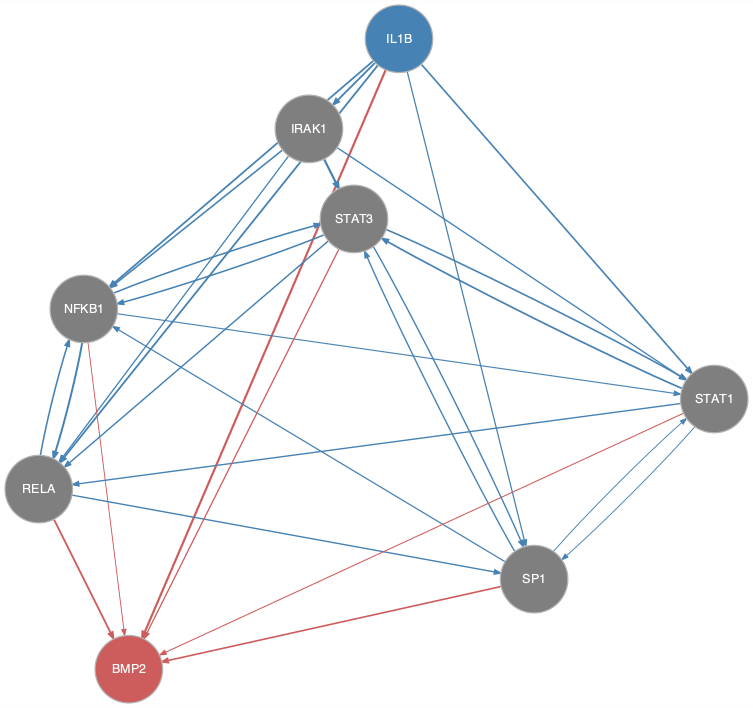

The file beside this chart, header and first rows:
from	to
IL1B	IRAK1
IL1B	NFKB1
IL1B	RELA
IL1B	SP1
IL1B	STAT1
IRAK1	NFKB1
IRAK1	RELA
IRAK1	STAT1
IRAK1	STAT3
NFKB1	RELA
NFKB1	STAT1
NFKB1	STAT3
RELA	NFKB1
RELA	SP1
SP1	NFKB1
SP1	STAT1
SP1	STAT3
STAT1	RELA
STAT1	SP1
STAT1	STAT3
STAT3	NFKB1
STAT3	RELA
STAT3	SP1
STAT3	STAT1
IL1B	BMP2
NFKB1	BMP2
RELA	BMP2
SP1	BMP2
STAT1	BMP2
STAT3	BMP2
